Run: headless pygame with SDL's dummy video driver; simulated clock (each Clock.tick advances the game by its frame time, no real sleeping); random seed 0; keys injected as events and as key.get_pressed() state; no mouse input.
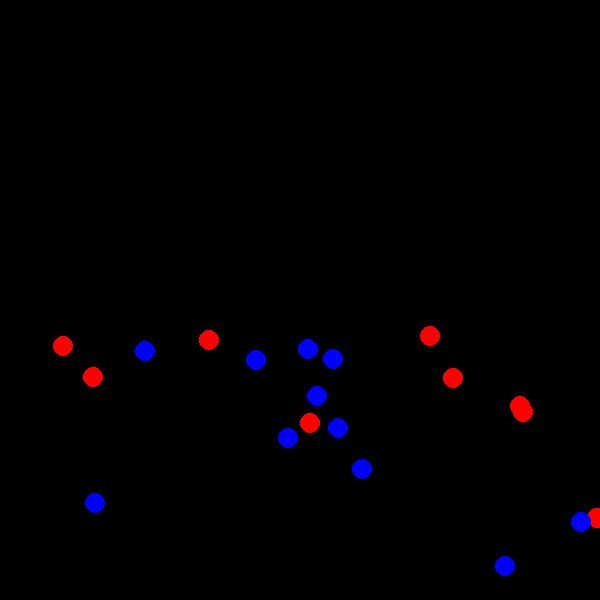
Frame 1 of 4 · flips 1–60 · no input
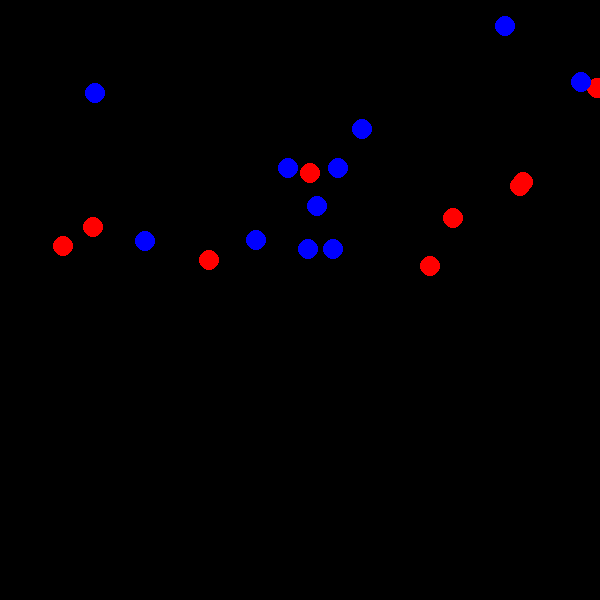
Frame 2 of 4 · flips 61–180 · tapped SPACE, RETURN · held RIGHT (→), D
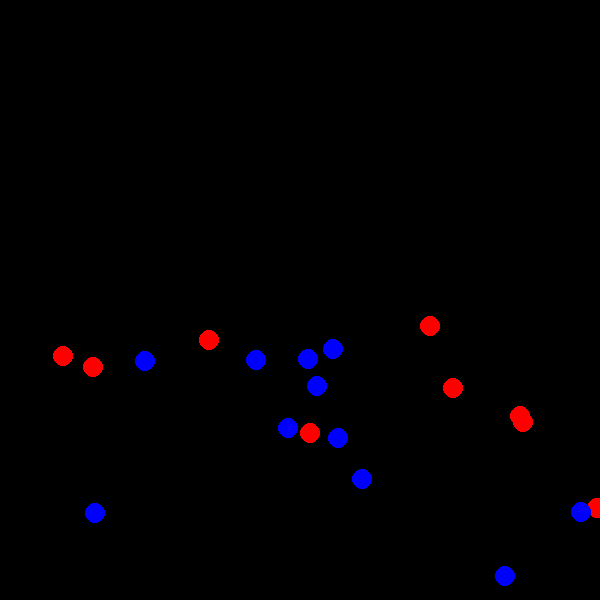
Frame 3 of 4 · flips 181–300 · held DOWN (↓), S
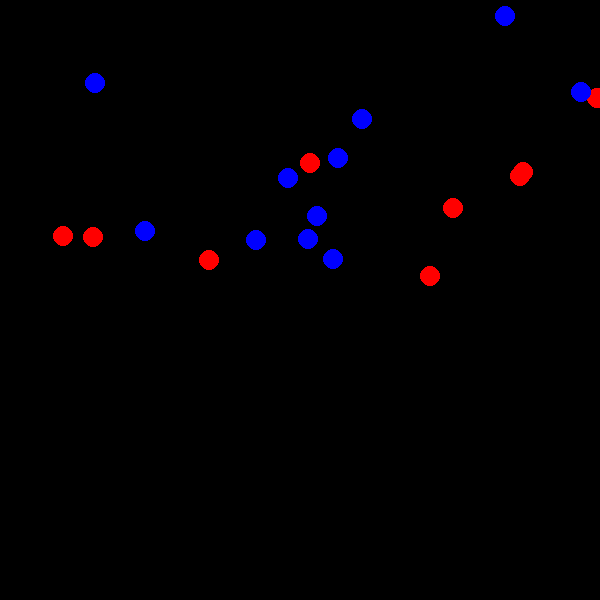
Frame 4 of 4 · flips 301–420 · held LEFT (←), A, UP (↑), W

The pygame program that drew these frames:

import pygame
import random
pygame.init ()
from pygame.locals import *
screen = pygame.display.set_mode ((600,600))
pygame.display.set_caption ('Screen')
def text (msg,x1,y1,msgcol):
    fontobj = pygame.font.SysFont ('Times New Roman',30)
    msgobj = fontobj.render (msg,False,msgcol)
    screen.blit (msgobj,(x1,y1))

##class ball:
##    def __init__ (self,num):
##        self.n = num
##        if self.n % 2 == 1:
##            self.color = (255,0,0)
##        else:
##            self.color = (0,0,255)
##        self.r = 10
##        self.x = random.randint (0,600)
##        self.y = random.randint (0,600)
##        self.movex = 5
##        self.movey = 5
##    def display (self):
##        pygame.draw.circle (screen,(self.color),(self.x,self.y),self.r)
##        if self.color == (255,0,0):
##            self.x = self.x + self.movex
##        else:
##            self.y = self.y + self.movey
##        if self.x >= 600 or self.x <= 0:
##            self.movex = -self.movex
##        if self.y >= 600 or self.y <= 0:
##            self.movey = -self.movey
##blist = []
##for loop in range (1,21,1):
##    blist.append (ball (loop))
##clock = pygame.time.Clock ()

class ball:
    def __init__ (self,num):
        self.n = random.randint (1,2)
        self.col1 = (255,0,0)
        self.col2 = (0,0,255)
        self.r = 10
        self.x = random.randint (0,600)
        self.y = random.randint (0,600)
        self.movey = 5
    def display (self):
        pygame.draw.circle (screen,(self.col1),(self.x,self.y),self.r)
        if self.n == 1:
            self.col1 = self.col2
        else:
            self.col2 = self.col1
        #self.col1,self.col2 = self.col2,self.col1
        self.y = self.y + self.movey
        if self.y >= 600 or self.y <= 0:
            self.movey = -self.movey
blist = []
for loop in range (1,21,1):
    blist.append (ball (loop))
clock = pygame.time.Clock ()

while True:

    screen.fill ((0,0,0))
    clock.tick (60)
    for loop in range (0,20,1):
        blist [loop].display ()
    for loop in blist:
        loop.col1,loop.col2 = loop.col2,loop.col1
        
    for event in pygame.event.get ():
        if event.type == QUIT:
            pygame.quit ()
            exit ()
    pygame.display.update ()
